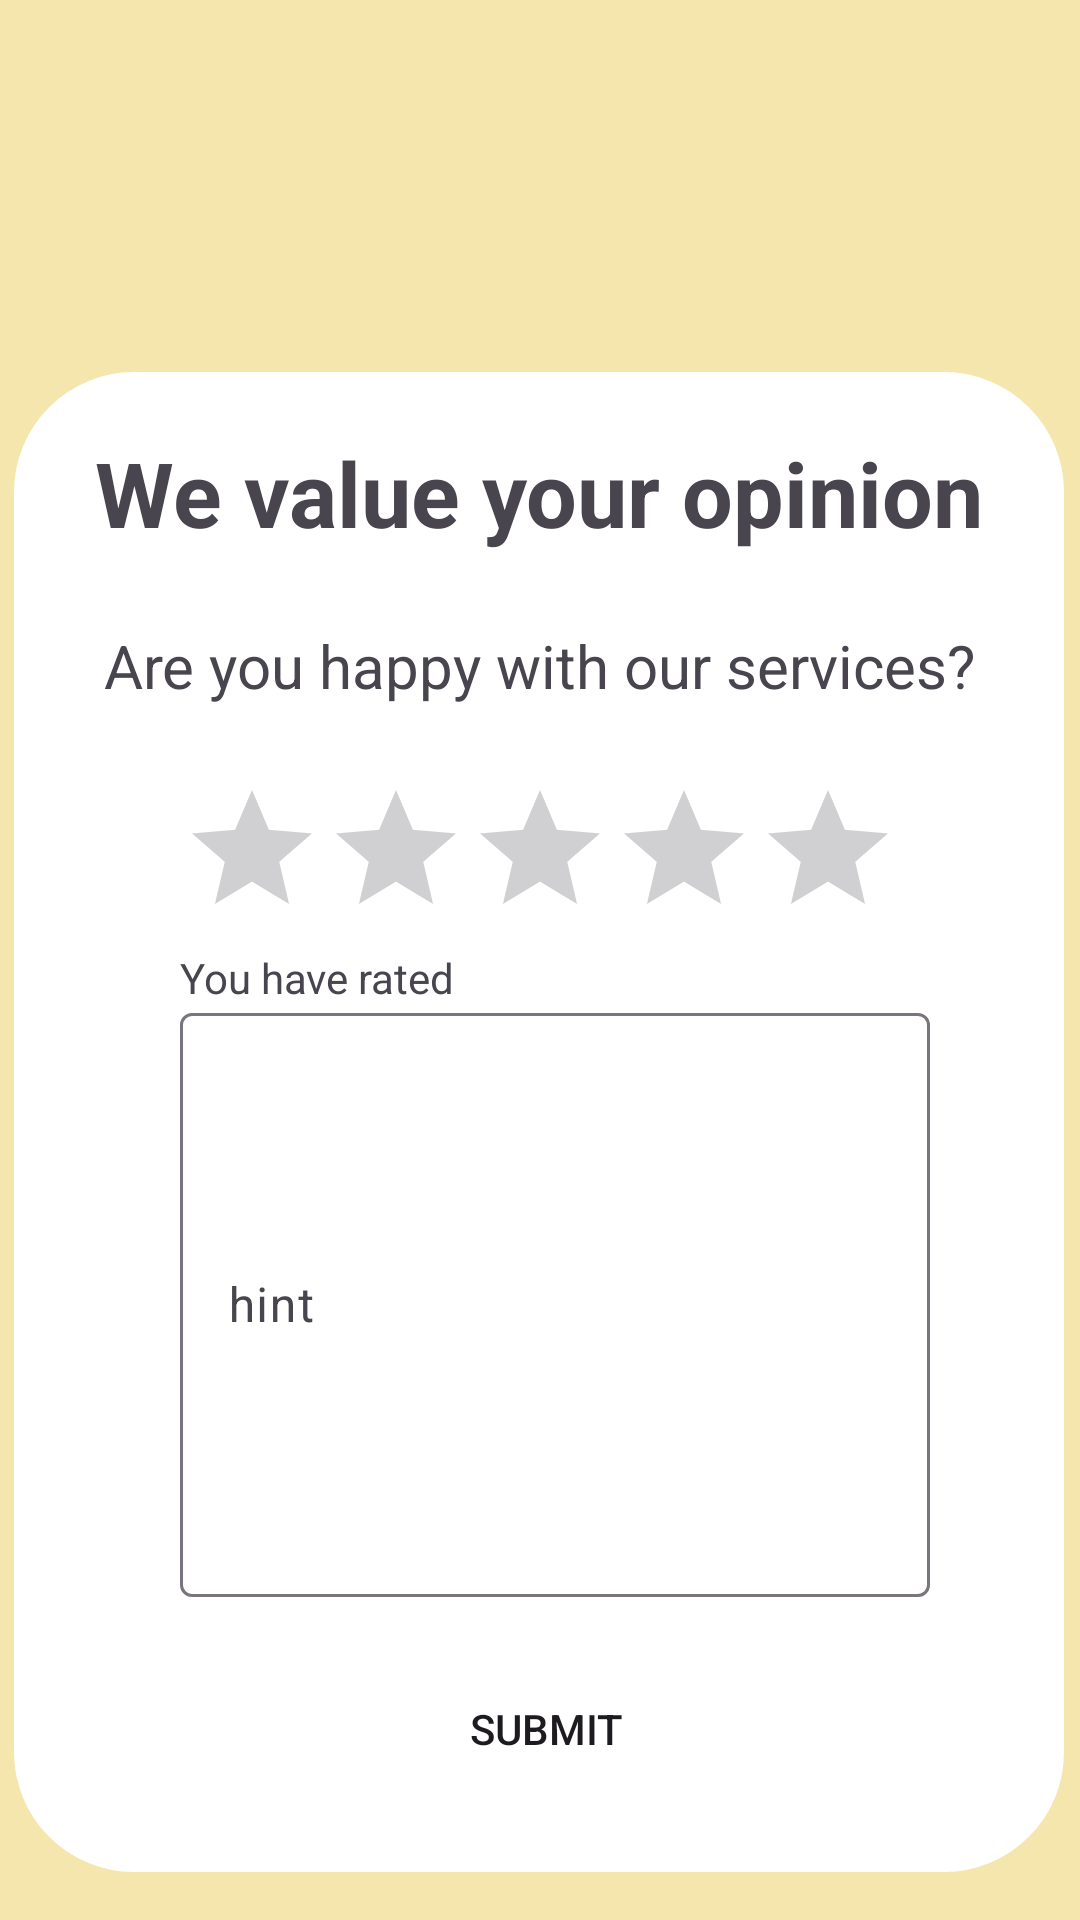

The Android layout XML behind this screen, and the referenced resources:
<!-- AndroidManifest.xml: application theme Theme.MyFirstAndroidProject -->
<!-- res/layout/week5.xml -->
<?xml version="1.0" encoding="utf-8"?>
<androidx.constraintlayout.widget.ConstraintLayout xmlns:android="http://schemas.android.com/apk/res/android"
    xmlns:app="http://schemas.android.com/apk/res-auto"
    xmlns:tools="http://schemas.android.com/tools"
    android:id="@+id/FeedbackLayout"
    android:background="@color/sunshine"
    android:layout_width="match_parent"
    android:layout_height="match_parent">



    <androidx.constraintlayout.widget.Group android:layout_width="wrap_content"
        android:layout_height="wrap_content" />

    <TextView
        android:id="@+id/textView10"
        android:layout_width="350dp"
        android:layout_height="500dp"
        android:layout_marginTop="124dp"
        android:background="@drawable/round"
        android:backgroundTint="@color/white"
        app:layout_constraintEnd_toEndOf="parent"
        app:layout_constraintHorizontal_bias="0.454"
        app:layout_constraintStart_toStartOf="parent"
        app:layout_constraintTop_toTopOf="parent" />

    <TextView
        android:id="@+id/textView8"
        android:layout_width="wrap_content"
        android:layout_height="wrap_content"
        android:layout_marginTop="24dp"

        android:text="@string/are_you_happy_with_our_services"
        android:textSize="20sp"
        app:layout_constraintEnd_toEndOf="@+id/textView11"
        app:layout_constraintStart_toStartOf="@+id/textView11"
        app:layout_constraintTop_toBottomOf="@+id/textView11" />

    <RatingBar
        android:id="@+id/RateBarFeedback"
        android:layout_width="wrap_content"
        android:layout_height="wrap_content"
        android:layout_marginTop="24dp"
        app:layout_constraintEnd_toEndOf="@+id/textView8"
        app:layout_constraintStart_toStartOf="@+id/textView8"
        app:layout_constraintTop_toBottomOf="@+id/textView8" />

    <androidx.constraintlayout.widget.Group android:layout_width="wrap_content"
        android:layout_height="wrap_content" />

    <TextView
        android:id="@+id/textView11"
        android:layout_width="wrap_content"
        android:layout_height="wrap_content"
        android:layout_marginTop="20dp"
        android:text="@string/we_value_your_opinion"
        android:textSize="30sp"
        android:textStyle="bold"
        app:layout_constraintEnd_toEndOf="@+id/textView10"
        app:layout_constraintHorizontal_bias="0.502"
        app:layout_constraintStart_toStartOf="@+id/textView10"
        app:layout_constraintTop_toTopOf="@+id/textView10" />

    <com.google.android.material.textfield.TextInputLayout
        android:id="@+id/ETFeedback"
        android:layout_width="250dp"
        android:layout_height="200dp"
        android:layout_marginTop="16dp"
        android:background="@drawable/round"
        app:layout_constraintEnd_toEndOf="@+id/RateBarFeedback"
        app:layout_constraintHorizontal_bias="0.0"
        app:layout_constraintStart_toStartOf="@+id/RateBarFeedback"
        app:layout_constraintTop_toBottomOf="@+id/RateBarFeedback">

        <com.google.android.material.textfield.TextInputEditText
            android:layout_width="match_parent"
            android:layout_height="match_parent"
            android:hint="@string/hint" />
    </com.google.android.material.textfield.TextInputLayout>

    <Button
        android:id="@+id/BtnFeedback"
        android:layout_width="200dp"
        android:layout_height="wrap_content"
        android:layout_marginTop="20dp"
        android:background="@drawable/round"
        android:text="@string/submit"
        app:layout_constraintEnd_toEndOf="@+id/ETFeedback"
        app:layout_constraintHorizontal_bias="0.44"
        app:layout_constraintStart_toStartOf="@+id/ETFeedback"
        app:layout_constraintTop_toBottomOf="@+id/ETFeedback" />

    <TextView
        android:id="@+id/TVRating"
        android:layout_width="wrap_content"
        android:layout_height="wrap_content"
        android:text="@string/you_have_rated"
        app:layout_constraintEnd_toEndOf="@+id/RateBarFeedback"
        app:layout_constraintHorizontal_bias="0.0"
        app:layout_constraintStart_toStartOf="@+id/RateBarFeedback"
        app:layout_constraintTop_toBottomOf="@+id/RateBarFeedback" />

</androidx.constraintlayout.widget.ConstraintLayout>
<!-- resources referenced by this layout -->
<resources>
  <color name="sunshine">#f5e6ad</color>
  <color name="white">#FFFFFFFF</color>
  <!-- drawable round (drawable) -->
  <?xml version="1.0" encoding="utf-8"?>
  <shape xmlns:android="http://schemas.android.com/apk/res/android" android:shape ="rectangle">
      <corners android:radius="40dp"/>
  </shape>
  <string name="are_you_happy_with_our_services">Are you happy with our services?</string>
  <string name="hint">hint</string>
  <string name="submit">Submit</string>
  <string name="we_value_your_opinion">We value your opinion</string>
  <string name="you_have_rated">You have rated</string>
  <style name="Theme.MyFirstAndroidProject" parent="Base.Theme.MyFirstAndroidProject" />
  <style name="Base.Theme.MyFirstAndroidProject" parent="Theme.Material3.DayNight.NoActionBar">
          
          
      </style>
</resources>
